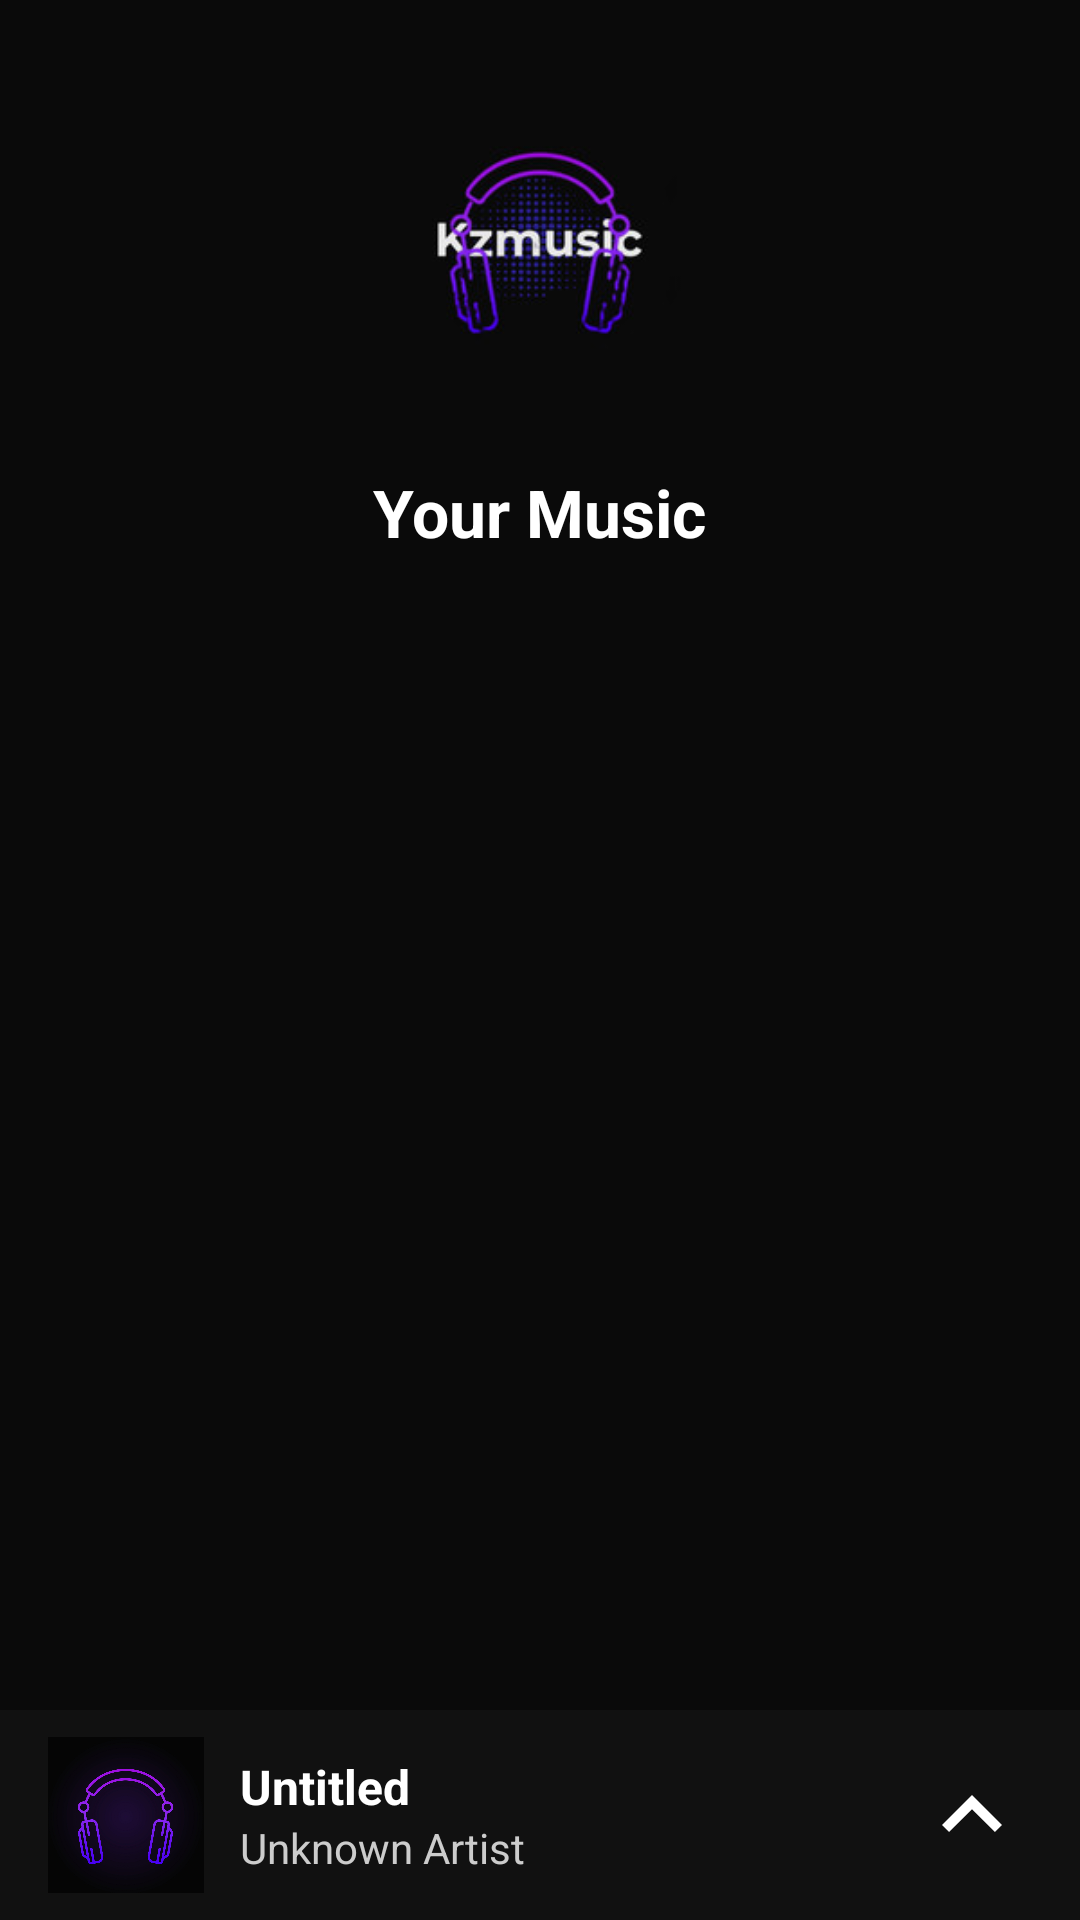

Layout XML and referenced resources for this Android screen:
<!-- AndroidManifest.xml: application theme Theme.Kzmusic -->
<!-- res/layout/fragment_user_music.xml -->
<FrameLayout xmlns:android="http://schemas.android.com/apk/res/android"
    xmlns:tools="http://schemas.android.com/tools"
    android:layout_width="match_parent"
    android:layout_height="match_parent"
    android:background="#0A0A0A"
    tools:context=".UserMusic">

    <LinearLayout
        android:layout_width="match_parent"
        android:layout_height="match_parent"
        android:orientation="vertical"
        android:padding="20dp"
        android:layout_marginBottom="80dp"
        android:gravity="center_horizontal">

        
        <ImageView
            android:id="@+id/imageView"
            android:layout_width="120dp"
            android:layout_height="120dp"
            android:layout_gravity="center"
            android:scaleType="centerInside"
            android:src="@drawable/logo" />

        
        <TextView
            android:id="@+id/x_music"
            android:layout_width="wrap_content"
            android:layout_height="wrap_content"
            android:text="Your Music"
            android:textColor="@color/white"
            android:textStyle="bold"
            android:textSize="22sp"
            android:layout_marginTop="16dp" />

        
        <LinearLayout
            android:layout_width="match_parent"
            android:layout_height="0dp"
            android:layout_weight="1"
            android:orientation="horizontal"
            android:layout_marginTop="16dp"
            android:weightSum="1"
            android:paddingEnd="10dp">

            <androidx.recyclerview.widget.RecyclerView
                android:id="@+id/recycler_view2"
                android:layout_width="match_parent"
                android:layout_height="match_parent"
                android:layout_weight="0.5"
                android:layout_marginEnd="4dp" />

        </LinearLayout>



    </LinearLayout>

    
    <RelativeLayout
        android:id="@+id/playback_bar"
        android:layout_width="match_parent"
        android:layout_height="70dp"
        android:layout_gravity="bottom"
        android:background="#111"
        android:paddingStart="16dp"
        android:paddingEnd="16dp"
        android:elevation="6dp">

        <ImageView
            android:id="@+id/current_song_art"
            android:layout_width="52dp"
            android:layout_height="52dp"
            android:layout_centerVertical="true"
            android:scaleType="centerCrop"
            android:src="@drawable/ic_library"
            android:layout_alignParentStart="true" />

        <LinearLayout
            android:id="@+id/song_info"
            android:layout_width="0dp"
            android:layout_height="wrap_content"
            android:layout_toEndOf="@id/current_song_art"
            android:layout_toStartOf="@id/up_button"
            android:layout_centerVertical="true"
            android:orientation="vertical"
            android:paddingStart="12dp">

            <TextView
                android:id="@+id/current_song_title"
                android:layout_width="wrap_content"
                android:layout_height="wrap_content"
                android:text="Untitled"
                android:textColor="@color/white"
                android:textSize="16sp"
                android:textStyle="bold"
                android:maxLines="1"
                android:ellipsize="end" />

            <TextView
                android:id="@+id/current_song_artist"
                android:layout_width="wrap_content"
                android:layout_height="wrap_content"
                android:text="Unknown Artist"
                android:textColor="#CCCCCC"
                android:textSize="14sp"
                android:maxLines="1"
                android:ellipsize="end" />
        </LinearLayout>

        <ImageButton
            android:id="@+id/up_button"
            android:layout_width="40dp"
            android:layout_height="40dp"
            android:layout_alignParentEnd="true"
            android:layout_centerVertical="true"
            android:src="@drawable/ic_up"
            android:background="?attr/selectableItemBackgroundBorderless"
            android:tint="@color/white" />
    </RelativeLayout>
</FrameLayout>
<!-- resources referenced by this layout -->
<resources>
  <color name="white">#FFFFFFFF</color>
  <!-- drawable ic_library: png bitmap (drawable, 330567 bytes) -->
  <!-- drawable ic_up (drawable) -->
  <vector xmlns:android="http://schemas.android.com/apk/res/android" android:autoMirrored="true" android:height="40dp" android:tint="#FFFFFF" android:viewportHeight="24" android:viewportWidth="24" android:width="40dp">
        
      <path android:fillColor="@android:color/white" android:pathData="M7.41,15.41L12,10.83l4.59,4.58L18,14l-6,-6 -6,6z"/>
      
  </vector>
  <!-- drawable logo: png bitmap (drawable, 8346 bytes) -->
  <style name="Theme.Kzmusic" parent="Base.Theme.Kzmusic" />
  <style name="Base.Theme.Kzmusic" parent="Theme.Material3.DayNight.NoActionBar">
          
          
      </style>
</resources>
